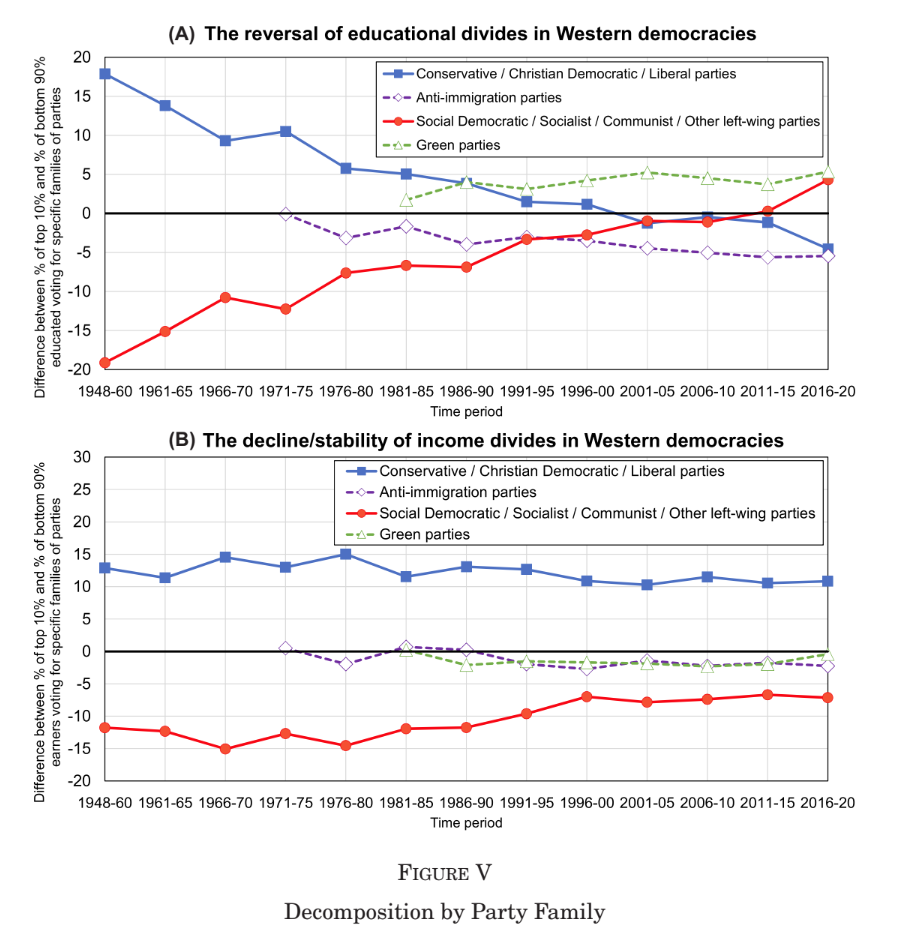

The file beside this chart, header and first rows:
Subplot Value, Type-1, Type-2, Value
The reversal of educational divides in W…, 1948-60, Conservative/Christian Democratic/Libera…, 17.95
The reversal of educational divides in W…, 1961-65, Conservative/Christian Democratic/Libera…, 13.85
The reversal of educational divides in W…, 1966-70, Conservative/Christian Democratic/Libera…, 9.359
The reversal of educational divides in W…, 1971-75, Conservative/Christian Democratic/Libera…, 10.64
The reversal of educational divides in W…, 1976-80, Conservative/Christian Democratic/Libera…, 5.769
The reversal of educational divides in W…, 1981-85, Conservative/Christian Democratic/Libera…, 5.0
The reversal of educational divides in W…, 1986-90, Conservative/Christian Democratic/Libera…, 3.846
The reversal of educational divides in W…, 1991-95, Conservative/Christian Democratic/Libera…, 1.538
The reversal of educational divides in W…, 1996-00, Conservative/Christian Democratic/Libera…, 1.154
The reversal of educational divides in W…, 2001-05, Conservative/Christian Democratic/Libera…, -1.282
The reversal of educational divides in W…, 2006-10, Conservative/Christian Democratic/Libera…, -0.3846
The reversal of educational divides in W…, 2011-15, Conservative/Christian Democratic/Libera…, -1.154
The reversal of educational divides in W…, 2016-20, Conservative/Christian Democratic/Libera…, -4.487
The reversal of educational divides in W…, 1981-85, Green parties, 1.41
The reversal of educational divides in W…, 1986-90, Green parties, 3.718
The reversal of educational divides in W…, 1991-95, Green parties, 2.949
The reversal of educational divides in W…, 1996-00, Green parties, 3.846
The reversal of educational divides in W…, 2001-05, Green parties, 5.0
The reversal of educational divides in W…, 2006-10, Green parties, 4.231
The reversal of educational divides in W…, 2011-15, Green parties, 3.462
The reversal of educational divides in W…, 2016-20, Green parties, 5.128
The reversal of educational divides in W…, 1971-75, Anti-immigration parties, -0.1282
The reversal of educational divides in W…, 1976-80, Anti-immigration parties, -3.077
The reversal of educational divides in W…, 1981-85, Anti-immigration parties, -1.667
The reversal of educational divides in W…, 1986-90, Anti-immigration parties, -3.974
The reversal of educational divides in W…, 1991-95, Anti-immigration parties, -2.949
The reversal of educational divides in W…, 1996-00, Anti-immigration parties, -3.462
The reversal of educational divides in W…, 2001-05, Anti-immigration parties, -4.487
The reversal of educational divides in W…, 2006-10, Anti-immigration parties, -5.0
The reversal of educational divides in W…, 2011-15, Anti-immigration parties, -5.513
The reversal of educational divides in W…, 2016-20, Anti-immigration parties, -5.385
The reversal of educational divides in W…, 1948-60, Social Democratic/Socialist/Communist/Ot…, -19.1
The reversal of educational divides in W…, 1961-65, Social Democratic/Socialist/Communist/Ot…, -15.13
The reversal of educational divides in W…, 1966-70, Social Democratic/Socialist/Communist/Ot…, -10.77
The reversal of educational divides in W…, 1971-75, Social Democratic/Socialist/Communist/Ot…, -12.18
The reversal of educational divides in W…, 1976-80, Social Democratic/Socialist/Communist/Ot…, -7.564
The reversal of educational divides in W…, 1981-85, Social Democratic/Socialist/Communist/Ot…, -6.667
The reversal of educational divides in W…, 1986-90, Social Democratic/Socialist/Communist/Ot…, -6.795
The reversal of educational divides in W…, 1991-95, Social Democratic/Socialist/Communist/Ot…, -3.205
The reversal of educational divides in W…, 1996-00, Social Democratic/Socialist/Communist/Ot…, -2.692
The reversal of educational divides in W…, 2001-05, Social Democratic/Socialist/Communist/Ot…, -0.8974
The reversal of educational divides in W…, 2006-10, Social Democratic/Socialist/Communist/Ot…, -1.154
The reversal of educational divides in W…, 2011-15, Social Democratic/Socialist/Communist/Ot…, 0.3846
The reversal of educational divides in W…, 2016-20, Social Democratic/Socialist/Communist/Ot…, 4.359
The decline/stability of income divides …, 1948-60, Conservative/Christian Democratic/Libera…, 12.97
The decline/stability of income divides …, 1961-65, Conservative/Christian Democratic/Libera…, 11.42
The decline/stability of income divides …, 1966-70, Conservative/Christian Democratic/Libera…, 14.37
The decline/stability of income divides …, 1971-75, Conservative/Christian Democratic/Libera…, 12.97
The decline/stability of income divides …, 1976-80, Conservative/Christian Democratic/Libera…, 15.14
The decline/stability of income divides …, 1981-85, Conservative/Christian Democratic/Libera…, 11.73
The decline/stability of income divides …, 1986-90, Conservative/Christian Democratic/Libera…, 13.13
The decline/stability of income divides …, 1991-95, Conservative/Christian Democratic/Libera…, 12.66
The decline/stability of income divides …, 1996-00, Conservative/Christian Democratic/Libera…, 10.96
The decline/stability of income divides …, 2001-05, Conservative/Christian Democratic/Libera…, 10.34
The decline/stability of income divides …, 2006-10, Conservative/Christian Democratic/Libera…, 11.58
The decline/stability of income divides …, 2011-15, Conservative/Christian Democratic/Libera…, 10.5
The decline/stability of income divides …, 2016-20, Conservative/Christian Democratic/Libera…, 10.8
The decline/stability of income divides …, 1981-85, Green parties, -0.3406
The decline/stability of income divides …, 1986-90, Green parties, -2.508
The decline/stability of income divides …, 1991-95, Green parties, -1.889
... 28 more rows
